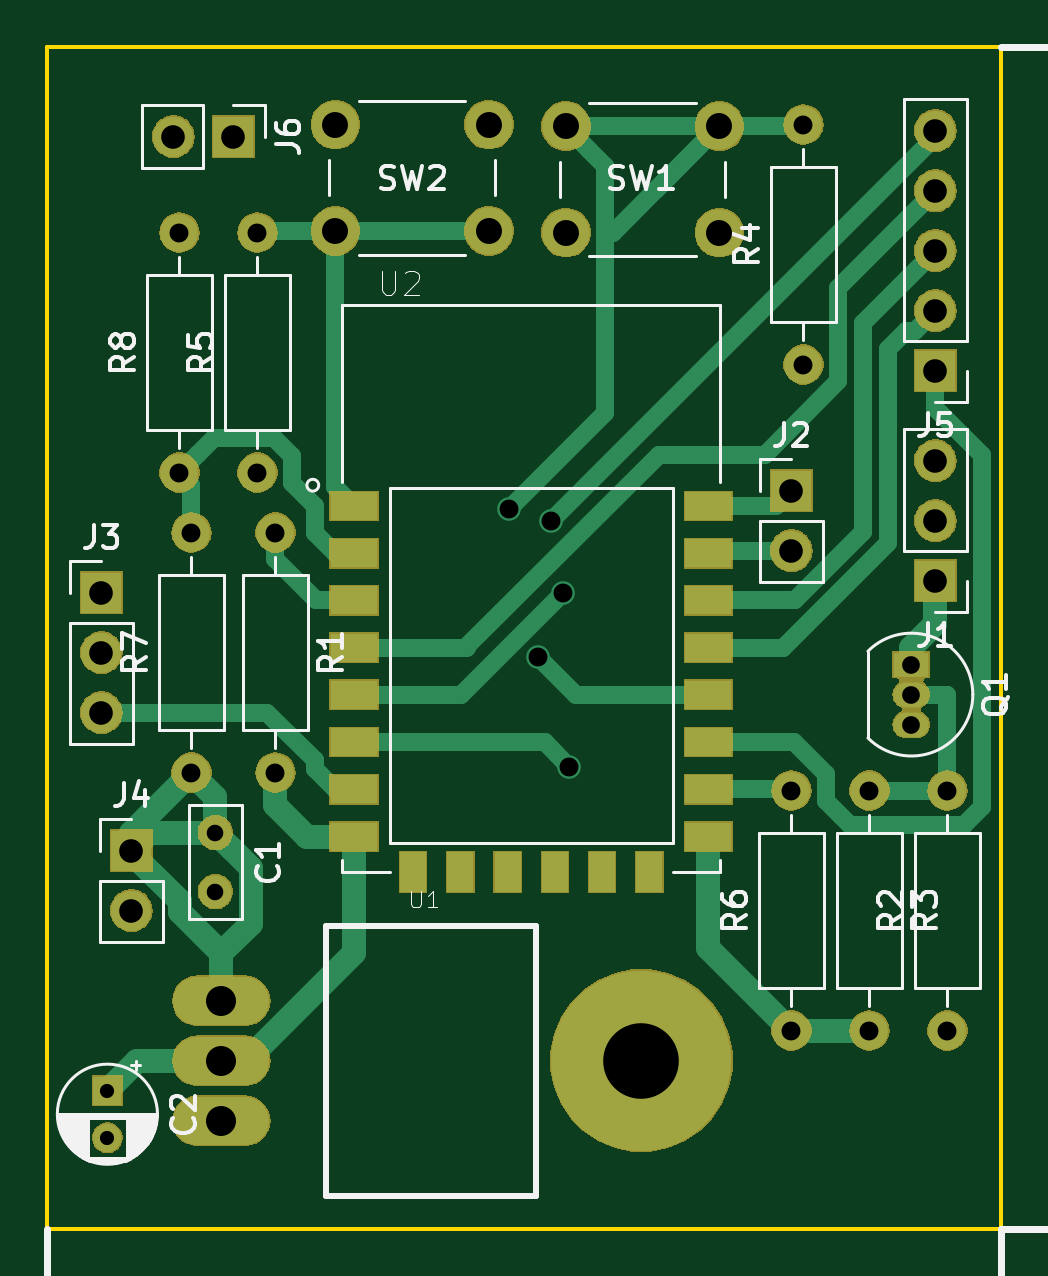
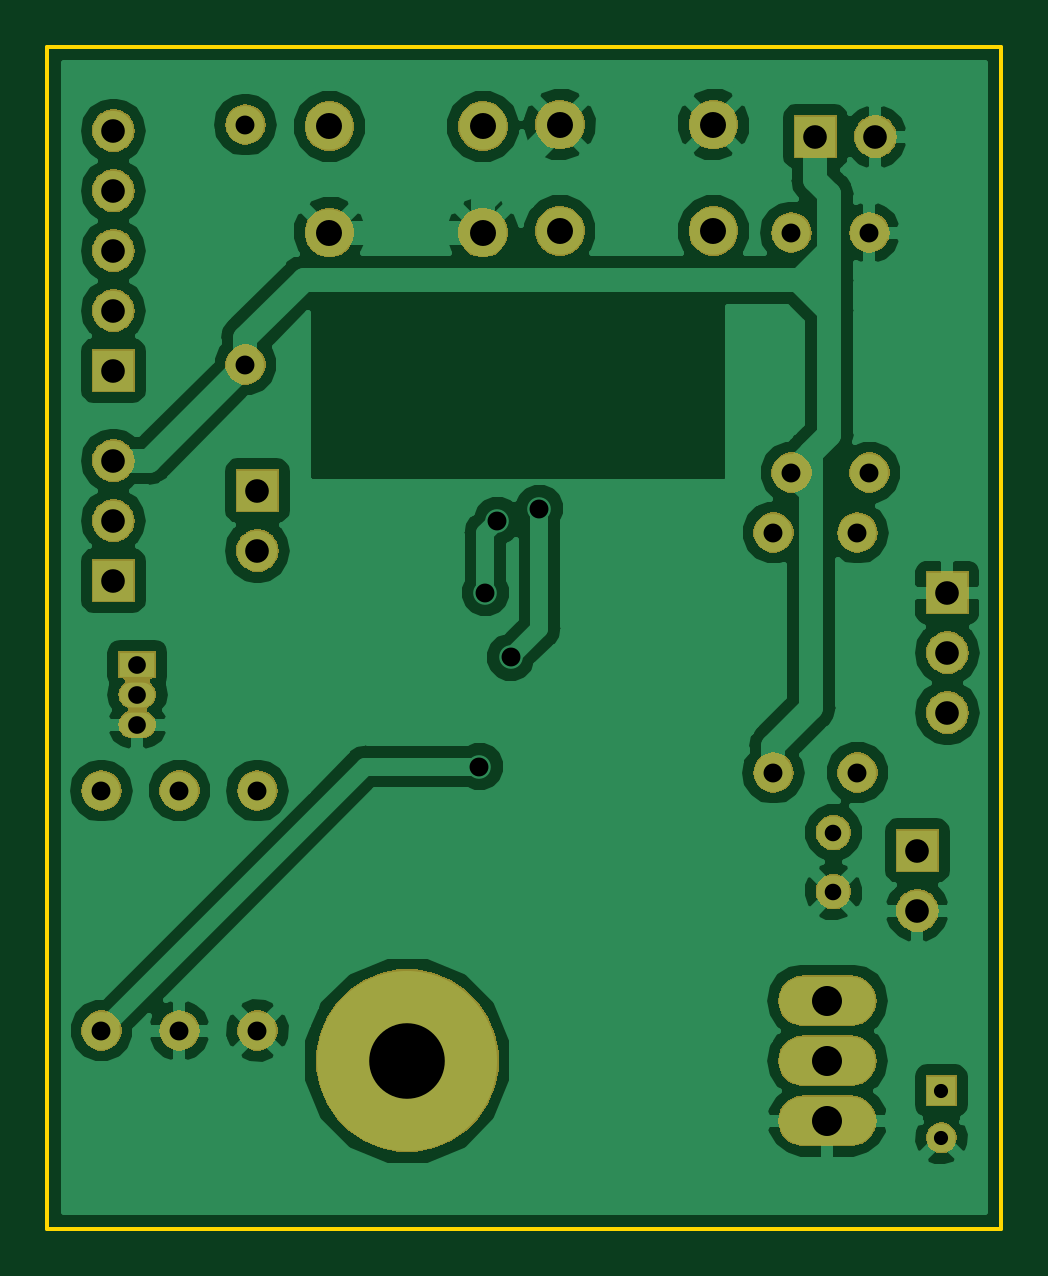
Circuit board: 11 layer files. Board 40.4 x 50.0 mm.
- bottom_copper: NeuMaE-B.Cu.gbr (64889 bytes)
- bottom_mask: NeuMaE-B.Mask.gbr (54291 bytes)
- paste: NeuMaE-B.Paste.gbr (528 bytes)
- bottom_silk: NeuMaE-B.SilkS.gbr (529 bytes)
- outline: NeuMaE-Edge.Cuts.gbr (711 bytes)
- top_copper: NeuMaE-F.Cu.gbr (13907 bytes)
- top_mask: NeuMaE-F.Mask.gbr (57679 bytes)
- paste: NeuMaE-F.Paste.gbr (1151 bytes)
- top_silk: NeuMaE-F.SilkS.gbr (31212 bytes)
- drill: NeuMaE-NPTH.drl (164 bytes)
- drill: NeuMaE-PTH.drl (970 bytes)

=== bottom_copper: NeuMaE-B.Cu.gbr (64889 bytes, source omitted) ===
=== bottom_mask: NeuMaE-B.Mask.gbr (54291 bytes, source omitted) ===
=== paste: NeuMaE-B.Paste.gbr ===
G04 #@! TF.GenerationSoftware,KiCad,Pcbnew,(5.0.1-3-g963ef8bb5)*
G04 #@! TF.CreationDate,2020-03-04T16:59:10-05:00*
G04 #@! TF.ProjectId,NeuMaE,4E65754D61452E6B696361645F706362,rev?*
G04 #@! TF.SameCoordinates,Original*
G04 #@! TF.FileFunction,Paste,Bot*
G04 #@! TF.FilePolarity,Positive*
%FSLAX46Y46*%
G04 Gerber Fmt 4.6, Leading zero omitted, Abs format (unit mm)*
G04 Created by KiCad (PCBNEW (5.0.1-3-g963ef8bb5)) date Wednesday, 04 March 2020 at 16:59:10*
%MOMM*%
%LPD*%
G01*
G04 APERTURE LIST*
G04 APERTURE END LIST*
M02*

=== bottom_silk: NeuMaE-B.SilkS.gbr ===
G04 #@! TF.GenerationSoftware,KiCad,Pcbnew,(5.0.1-3-g963ef8bb5)*
G04 #@! TF.CreationDate,2020-03-04T16:59:10-05:00*
G04 #@! TF.ProjectId,NeuMaE,4E65754D61452E6B696361645F706362,rev?*
G04 #@! TF.SameCoordinates,Original*
G04 #@! TF.FileFunction,Legend,Bot*
G04 #@! TF.FilePolarity,Positive*
%FSLAX46Y46*%
G04 Gerber Fmt 4.6, Leading zero omitted, Abs format (unit mm)*
G04 Created by KiCad (PCBNEW (5.0.1-3-g963ef8bb5)) date Wednesday, 04 March 2020 at 16:59:10*
%MOMM*%
%LPD*%
G01*
G04 APERTURE LIST*
G04 APERTURE END LIST*
M02*

=== outline: NeuMaE-Edge.Cuts.gbr ===
G04 #@! TF.GenerationSoftware,KiCad,Pcbnew,(5.0.1-3-g963ef8bb5)*
G04 #@! TF.CreationDate,2020-03-04T16:59:10-05:00*
G04 #@! TF.ProjectId,NeuMaE,4E65754D61452E6B696361645F706362,rev?*
G04 #@! TF.SameCoordinates,Original*
G04 #@! TF.FileFunction,Profile,NP*
%FSLAX46Y46*%
G04 Gerber Fmt 4.6, Leading zero omitted, Abs format (unit mm)*
G04 Created by KiCad (PCBNEW (5.0.1-3-g963ef8bb5)) date Wednesday, 04 March 2020 at 16:59:10*
%MOMM*%
%LPD*%
G01*
G04 APERTURE LIST*
%ADD10C,0.150000*%
G04 APERTURE END LIST*
D10*
X88138000Y-14732000D02*
X47752000Y-14732000D01*
X88138000Y-64770000D02*
X88138000Y-14732000D01*
X47752000Y-64770000D02*
X88138000Y-64770000D01*
X47752000Y-14732000D02*
X47752000Y-64770000D01*
M02*

=== top_copper: NeuMaE-F.Cu.gbr (13907 bytes, source omitted) ===
=== top_mask: NeuMaE-F.Mask.gbr (57679 bytes, source omitted) ===
=== paste: NeuMaE-F.Paste.gbr ===
G04 #@! TF.GenerationSoftware,KiCad,Pcbnew,(5.0.1-3-g963ef8bb5)*
G04 #@! TF.CreationDate,2020-03-04T16:59:10-05:00*
G04 #@! TF.ProjectId,NeuMaE,4E65754D61452E6B696361645F706362,rev?*
G04 #@! TF.SameCoordinates,Original*
G04 #@! TF.FileFunction,Paste,Top*
G04 #@! TF.FilePolarity,Positive*
%FSLAX46Y46*%
G04 Gerber Fmt 4.6, Leading zero omitted, Abs format (unit mm)*
G04 Created by KiCad (PCBNEW (5.0.1-3-g963ef8bb5)) date Wednesday, 04 March 2020 at 16:59:10*
%MOMM*%
%LPD*%
G01*
G04 APERTURE LIST*
%ADD10R,1.100000X1.700000*%
%ADD11R,2.000000X1.200000*%
G04 APERTURE END LIST*
D10*
G04 #@! TO.C,U2*
X73237501Y-49675001D03*
X71237501Y-49675001D03*
X69237501Y-49675001D03*
X67237501Y-49675001D03*
X65237501Y-49675001D03*
X63237501Y-49675001D03*
D11*
X75737501Y-34175001D03*
X75737501Y-36175001D03*
X75737501Y-38175001D03*
X75737501Y-40175001D03*
X75737501Y-42175001D03*
X75737501Y-44175001D03*
X75737501Y-46175001D03*
X75737501Y-48175001D03*
X60737501Y-48175001D03*
X60737501Y-46175001D03*
X60737501Y-44175001D03*
X60737501Y-42175001D03*
X60737501Y-40175001D03*
X60737501Y-38175001D03*
X60737501Y-36175001D03*
X60737501Y-34175001D03*
G04 #@! TD*
M02*

=== top_silk: NeuMaE-F.SilkS.gbr (31212 bytes, source omitted) ===
=== drill: NeuMaE-NPTH.drl ===
M48
;DRILL file {KiCad (5.0.1-3-g963ef8bb5)} date Wednesday, 04 March 2020 at 16:59:19
;FORMAT={-:-/ absolute / inch / decimal}
FMAT,2
INCH,TZ
%
G90
G05
M72
T0
M30

=== drill: NeuMaE-PTH.drl ===
M48
;DRILL file {KiCad (5.0.1-3-g963ef8bb5)} date Wednesday, 04 March 2020 at 16:59:19
;FORMAT={-:-/ absolute / inch / decimal}
FMAT,2
INCH,TZ
T1C0.0236
T2C0.0276
T3C0.0295
T4C0.0315
T5C0.0394
T6C0.0433
T7C0.0500
T8C0.1260
%
G90
G05
M72
T1
X1.98Y-2.32
X1.98Y-2.3987
T2
X2.16Y-1.89
X2.16Y-1.9884
T3
X3.32Y-1.61
X3.32Y-1.66
X3.32Y-1.71
T4
X2.65Y-1.35
X2.6977Y-1.5977
X2.72Y-1.37
X2.74Y-1.49
X2.75Y-1.78
X3.25Y-1.82
X2.1Y-0.89
X2.1Y-1.29
X2.12Y-1.39
X2.12Y-1.79
X3.12Y-1.82
X3.12Y-2.22
X3.38Y-1.82
X3.38Y-2.22
X2.23Y-0.89
X2.23Y-1.29
X3.14Y-0.71
X3.14Y-1.11
X2.26Y-1.39
X2.26Y-1.79
X3.25Y-2.22
T5
X3.12Y-1.32
X3.12Y-1.42
X3.36Y-0.72
X3.36Y-0.82
X3.36Y-0.92
X3.36Y-1.02
X3.36Y-1.12
X3.36Y-1.27
X3.36Y-1.37
X3.36Y-1.47
X2.09Y-0.73
X2.19Y-0.73
X2.02Y-1.92
X2.02Y-2.02
X1.97Y-1.49
X1.97Y-1.59
X1.97Y-1.69
T6
X2.7441Y-0.7128
X2.7441Y-0.89
X3.Y-0.7128
X3.Y-0.89
X2.36Y-0.71
X2.36Y-0.8872
X2.6159Y-0.71
X2.6159Y-0.8872
T7
X2.17Y-2.17
X2.17Y-2.27
X2.17Y-2.37
T8
X2.87Y-2.27
T0
M30
